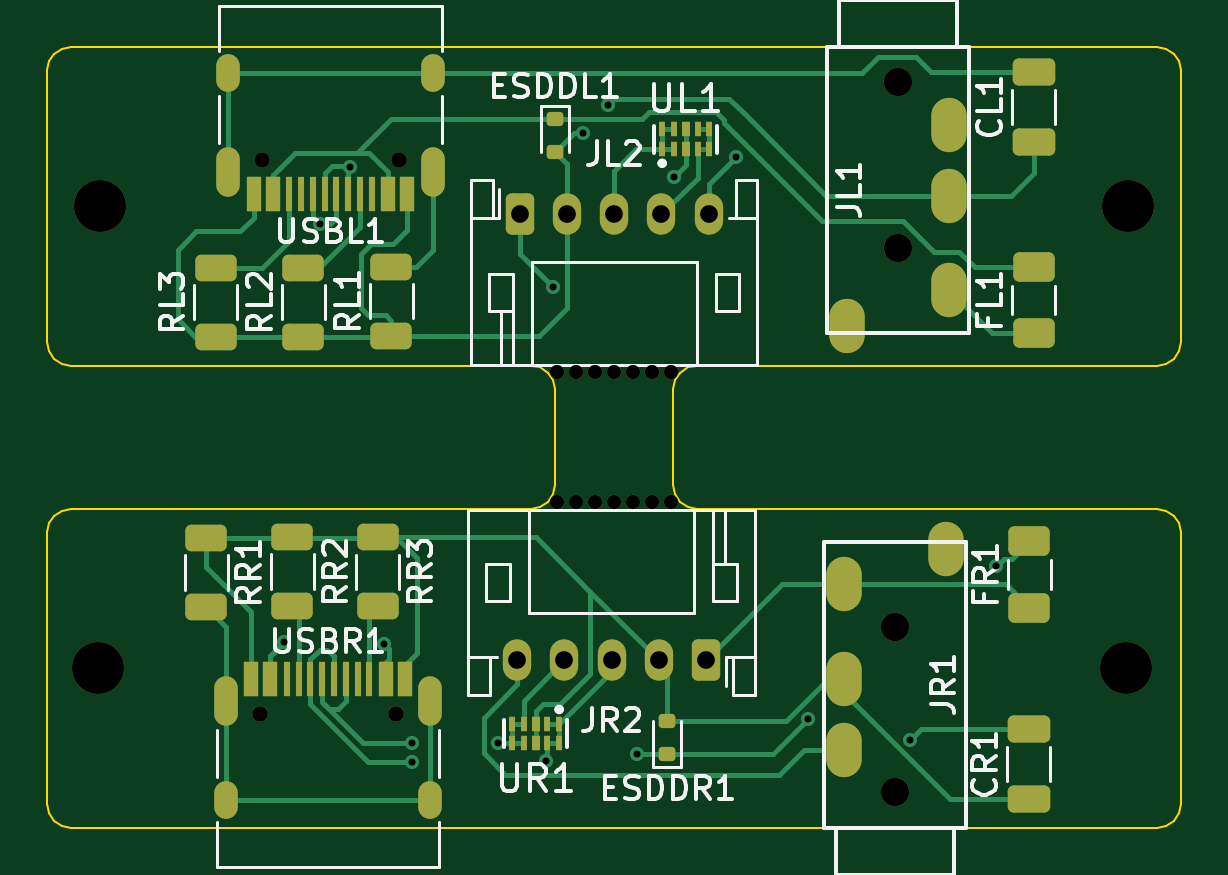
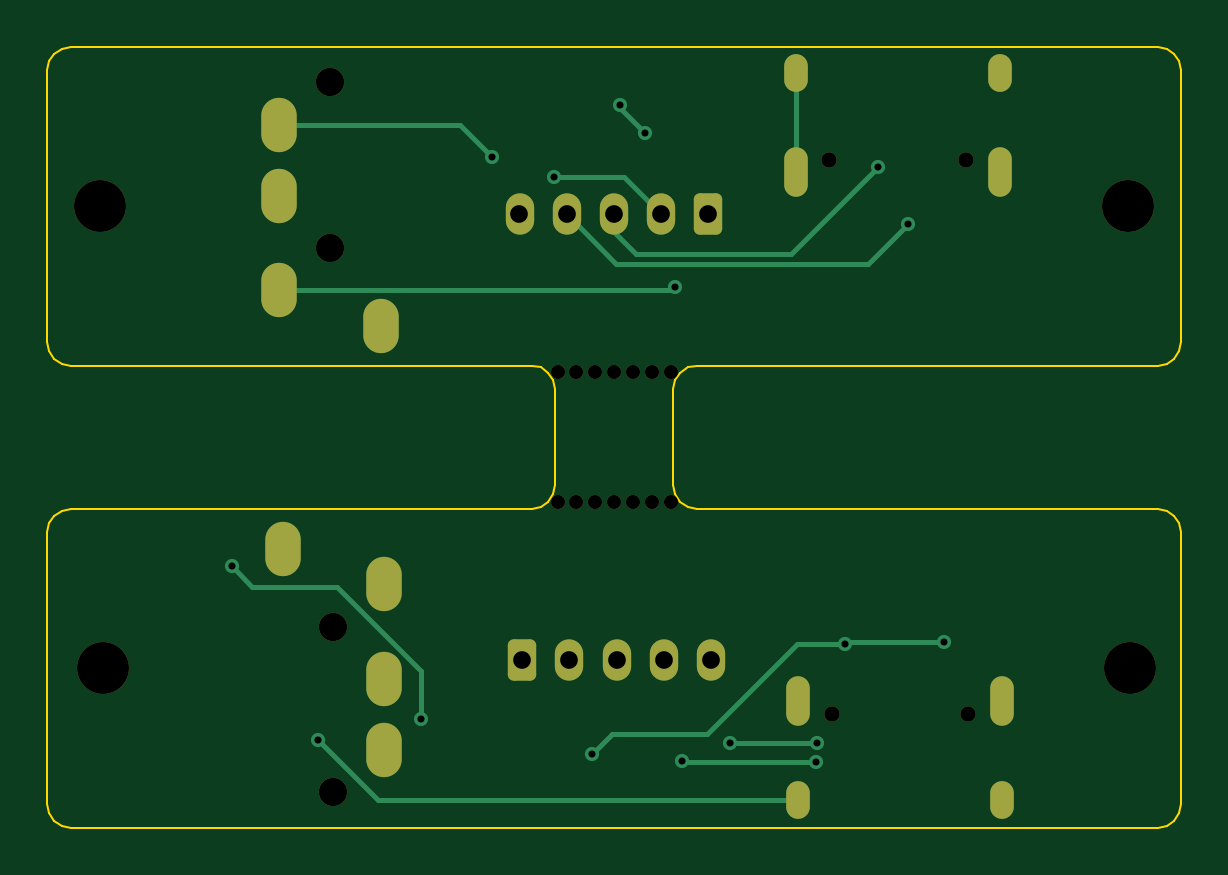
Circuit board: 9 layer files. Board 48.0 x 33.1 mm.
- bottom_copper: daughterboard-B_Cu.gbr (5384 bytes)
- bottom_mask: daughterboard-B_Mask.gbr (3005 bytes)
- bottom_silk: daughterboard-B_Silkscreen.gbr (457 bytes)
- outline: daughterboard-Edge_Cuts.gbr (24390 bytes)
- top_copper: daughterboard-F_Cu.gbr (19114 bytes)
- top_mask: daughterboard-F_Mask.gbr (5984 bytes)
- top_silk: daughterboard-F_Silkscreen.gbr (34567 bytes)
- drill: daughterboard-NPTH.drl (935 bytes)
- drill: daughterboard-PTH.drl (1720 bytes)

=== bottom_copper: daughterboard-B_Cu.gbr ===
%TF.GenerationSoftware,KiCad,Pcbnew,8.0.2*%
%TF.CreationDate,2024-05-06T22:35:11+09:00*%
%TF.ProjectId,daughterboard,64617567-6874-4657-9262-6f6172642e6b,rev?*%
%TF.SameCoordinates,Original*%
%TF.FileFunction,Copper,L2,Bot*%
%TF.FilePolarity,Positive*%
%FSLAX46Y46*%
G04 Gerber Fmt 4.6, Leading zero omitted, Abs format (unit mm)*
G04 Created by KiCad (PCBNEW 8.0.2) date 2024-05-06 22:35:11*
%MOMM*%
%LPD*%
G01*
G04 APERTURE LIST*
G04 Aperture macros list*
%AMRoundRect*
0 Rectangle with rounded corners*
0 $1 Rounding radius*
0 $2 $3 $4 $5 $6 $7 $8 $9 X,Y pos of 4 corners*
0 Add a 4 corners polygon primitive as box body*
4,1,4,$2,$3,$4,$5,$6,$7,$8,$9,$2,$3,0*
0 Add four circle primitives for the rounded corners*
1,1,$1+$1,$2,$3*
1,1,$1+$1,$4,$5*
1,1,$1+$1,$6,$7*
1,1,$1+$1,$8,$9*
0 Add four rect primitives between the rounded corners*
20,1,$1+$1,$2,$3,$4,$5,0*
20,1,$1+$1,$4,$5,$6,$7,0*
20,1,$1+$1,$6,$7,$8,$9,0*
20,1,$1+$1,$8,$9,$2,$3,0*%
G04 Aperture macros list end*
%TA.AperFunction,ComponentPad*%
%ADD10O,1.000000X2.100000*%
%TD*%
%TA.AperFunction,ComponentPad*%
%ADD11O,1.000000X1.600000*%
%TD*%
%TA.AperFunction,ComponentPad*%
%ADD12O,1.500000X2.300000*%
%TD*%
%TA.AperFunction,ComponentPad*%
%ADD13RoundRect,0.250000X-0.350000X-0.625000X0.350000X-0.625000X0.350000X0.625000X-0.350000X0.625000X0*%
%TD*%
%TA.AperFunction,ComponentPad*%
%ADD14O,1.200000X1.750000*%
%TD*%
%TA.AperFunction,ComponentPad*%
%ADD15RoundRect,0.250000X0.350000X0.625000X-0.350000X0.625000X-0.350000X-0.625000X0.350000X-0.625000X0*%
%TD*%
%TA.AperFunction,ViaPad*%
%ADD16C,0.600000*%
%TD*%
%TA.AperFunction,Conductor*%
%ADD17C,0.200000*%
%TD*%
G04 APERTURE END LIST*
D10*
%TO.P,USBR1,S1,SHIELD*%
%TO.N,GNDPWRR*%
X55520000Y-84280000D03*
D11*
X55520000Y-88460000D03*
D10*
X64160000Y-84280000D03*
D11*
X64160000Y-88460000D03*
%TD*%
D12*
%TO.P,JL1,1,A*%
%TO.N,unconnected-(JL1-A-Pad1)*%
X81820000Y-68390000D03*
%TO.P,JL1,2,B*%
%TO.N,dataL*%
X86120000Y-59890000D03*
%TO.P,JL1,3,C*%
%TO.N,GNDL*%
X86120000Y-62890000D03*
%TO.P,JL1,4,D*%
%TO.N,+5VL*%
X86120000Y-66890000D03*
%TD*%
D10*
%TO.P,USBL1,S1,SHIELD*%
%TO.N,GNDPWRL*%
X64260000Y-61890000D03*
D11*
X64260000Y-57710000D03*
D10*
X55620000Y-61890000D03*
D11*
X55620000Y-57710000D03*
%TD*%
D13*
%TO.P,JL2,1,Pin_1*%
%TO.N,+5VL*%
X67950000Y-63680000D03*
D14*
%TO.P,JL2,2,Pin_2*%
%TO.N,GNDL*%
X69950000Y-63680000D03*
%TO.P,JL2,3,Pin_3*%
%TO.N,DL-*%
X71950000Y-63680000D03*
%TO.P,JL2,4,Pin_4*%
%TO.N,DL+*%
X73950000Y-63680000D03*
%TO.P,JL2,5,Pin_5*%
%TO.N,dataL*%
X75950000Y-63680000D03*
%TD*%
D12*
%TO.P,JR1,1,A*%
%TO.N,unconnected-(JR1-A-Pad1)*%
X85980000Y-77840000D03*
%TO.P,JR1,2,B*%
%TO.N,dataR*%
X81680000Y-86340000D03*
%TO.P,JR1,3,C*%
%TO.N,GNDR*%
X81680000Y-83340000D03*
%TO.P,JR1,4,D*%
%TO.N,+5VR*%
X81680000Y-79340000D03*
%TD*%
D15*
%TO.P,JR2,1,Pin_1*%
%TO.N,+5VR*%
X75840000Y-82560000D03*
D14*
%TO.P,JR2,2,Pin_2*%
%TO.N,GNDR*%
X73840000Y-82560000D03*
%TO.P,JR2,3,Pin_3*%
%TO.N,DR-*%
X71840000Y-82560000D03*
%TO.P,JR2,4,Pin_4*%
%TO.N,DR+*%
X69840000Y-82560000D03*
%TO.P,JR2,5,Pin_5*%
%TO.N,dataR*%
X67840000Y-82560000D03*
%TD*%
D16*
%TO.N,GNDL*%
X71680000Y-59040000D03*
X74470000Y-62110000D03*
X70620000Y-60240000D03*
%TO.N,GNDPWRR*%
X84489265Y-85910735D03*
%TO.N,VCCR*%
X57990000Y-81790000D03*
X62190000Y-81870000D03*
X72900000Y-86520000D03*
X88130000Y-78570000D03*
X80139265Y-85059265D03*
%TO.N,+5VL*%
X69350000Y-66760000D03*
%TO.N,dataL*%
X77100000Y-61260000D03*
%TO.N,DL+*%
X59510000Y-64100000D03*
%TO.N,DL-*%
X60753007Y-61670000D03*
%TO.N,DR-*%
X69054442Y-86810676D03*
X63380525Y-86849934D03*
%TO.N,DR+*%
X67020000Y-86050000D03*
X63370000Y-86050000D03*
%TD*%
D17*
%TO.N,GNDL*%
X71680000Y-59180000D02*
X70620000Y-60240000D01*
X74470000Y-62110000D02*
X71520000Y-62110000D01*
X71520000Y-62110000D02*
X69950000Y-63680000D01*
X71680000Y-59040000D02*
X71680000Y-59180000D01*
%TO.N,GNDPWRL*%
X64260000Y-61890000D02*
X64260000Y-57710000D01*
%TO.N,GNDPWRR*%
X84489265Y-85910735D02*
X81940000Y-88460000D01*
X81940000Y-88460000D02*
X64160000Y-88460000D01*
%TO.N,VCCR*%
X64220000Y-81870000D02*
X68020000Y-85670000D01*
X80139265Y-82995811D02*
X83695076Y-79440000D01*
X62110000Y-81790000D02*
X62190000Y-81870000D01*
X86530000Y-79440000D02*
X87260000Y-79440000D01*
X80139265Y-85059265D02*
X80139265Y-82995811D01*
X72050000Y-85670000D02*
X72900000Y-86520000D01*
X62190000Y-81870000D02*
X64220000Y-81870000D01*
X83695076Y-79440000D02*
X86530000Y-79440000D01*
X87260000Y-79440000D02*
X88130000Y-78570000D01*
X57990000Y-81790000D02*
X62110000Y-81790000D01*
X68020000Y-85670000D02*
X72050000Y-85670000D01*
%TO.N,+5VL*%
X69480000Y-66890000D02*
X86120000Y-66890000D01*
X69350000Y-66760000D02*
X69480000Y-66890000D01*
%TO.N,dataL*%
X77100000Y-61260000D02*
X78470000Y-59890000D01*
X78470000Y-59890000D02*
X86120000Y-59890000D01*
%TO.N,DL+*%
X59510000Y-64100000D02*
X61180000Y-65770000D01*
X71860000Y-65770000D02*
X73950000Y-63680000D01*
X61180000Y-65770000D02*
X71860000Y-65770000D01*
%TO.N,DL-*%
X60753007Y-61670000D02*
X60753007Y-61673007D01*
X64450000Y-65370000D02*
X71020000Y-65370000D01*
X60753007Y-61673007D02*
X64450000Y-65370000D01*
X71950000Y-64440000D02*
X71950000Y-63680000D01*
X71020000Y-65370000D02*
X71950000Y-64440000D01*
%TO.N,DR-*%
X63321405Y-86849934D02*
X69015184Y-86849934D01*
X63380525Y-86849934D02*
X63321405Y-86849934D01*
X69015184Y-86849934D02*
X69054442Y-86810676D01*
%TO.N,DR+*%
X63370000Y-86050000D02*
X67020000Y-86050000D01*
%TD*%
M02*

=== bottom_mask: daughterboard-B_Mask.gbr (3005 bytes, source withheld) ===
=== bottom_silk: daughterboard-B_Silkscreen.gbr ===
%TF.GenerationSoftware,KiCad,Pcbnew,8.0.2*%
%TF.CreationDate,2024-05-06T22:35:11+09:00*%
%TF.ProjectId,daughterboard,64617567-6874-4657-9262-6f6172642e6b,rev?*%
%TF.SameCoordinates,Original*%
%TF.FileFunction,Legend,Bot*%
%TF.FilePolarity,Positive*%
%FSLAX46Y46*%
G04 Gerber Fmt 4.6, Leading zero omitted, Abs format (unit mm)*
G04 Created by KiCad (PCBNEW 8.0.2) date 2024-05-06 22:35:11*
%MOMM*%
%LPD*%
G01*
G04 APERTURE LIST*
G04 APERTURE END LIST*
M02*

=== outline: daughterboard-Edge_Cuts.gbr (24390 bytes, source omitted) ===
=== top_copper: daughterboard-F_Cu.gbr (19114 bytes, source omitted) ===
=== top_mask: daughterboard-F_Mask.gbr ===
%TF.GenerationSoftware,KiCad,Pcbnew,8.0.2*%
%TF.CreationDate,2024-05-06T22:35:11+09:00*%
%TF.ProjectId,daughterboard,64617567-6874-4657-9262-6f6172642e6b,rev?*%
%TF.SameCoordinates,Original*%
%TF.FileFunction,Soldermask,Top*%
%TF.FilePolarity,Negative*%
%FSLAX46Y46*%
G04 Gerber Fmt 4.6, Leading zero omitted, Abs format (unit mm)*
G04 Created by KiCad (PCBNEW 8.0.2) date 2024-05-06 22:35:11*
%MOMM*%
%LPD*%
G01*
G04 APERTURE LIST*
G04 Aperture macros list*
%AMRoundRect*
0 Rectangle with rounded corners*
0 $1 Rounding radius*
0 $2 $3 $4 $5 $6 $7 $8 $9 X,Y pos of 4 corners*
0 Add a 4 corners polygon primitive as box body*
4,1,4,$2,$3,$4,$5,$6,$7,$8,$9,$2,$3,0*
0 Add four circle primitives for the rounded corners*
1,1,$1+$1,$2,$3*
1,1,$1+$1,$4,$5*
1,1,$1+$1,$6,$7*
1,1,$1+$1,$8,$9*
0 Add four rect primitives between the rounded corners*
20,1,$1+$1,$2,$3,$4,$5,0*
20,1,$1+$1,$4,$5,$6,$7,0*
20,1,$1+$1,$6,$7,$8,$9,0*
20,1,$1+$1,$8,$9,$2,$3,0*%
G04 Aperture macros list end*
%ADD10RoundRect,0.150000X0.200000X-0.150000X0.200000X0.150000X-0.200000X0.150000X-0.200000X-0.150000X0*%
%ADD11RoundRect,0.250000X-0.625000X0.312500X-0.625000X-0.312500X0.625000X-0.312500X0.625000X0.312500X0*%
%ADD12C,2.200000*%
%ADD13C,0.650000*%
%ADD14R,0.600000X1.450000*%
%ADD15R,0.300000X1.450000*%
%ADD16O,1.000000X2.100000*%
%ADD17O,1.000000X1.600000*%
%ADD18C,0.600000*%
%ADD19RoundRect,0.250000X0.625000X-0.312500X0.625000X0.312500X-0.625000X0.312500X-0.625000X-0.312500X0*%
%ADD20RoundRect,0.150000X-0.200000X0.150000X-0.200000X-0.150000X0.200000X-0.150000X0.200000X0.150000X0*%
%ADD21C,1.200000*%
%ADD22O,1.500000X2.300000*%
%ADD23RoundRect,0.250000X0.650000X-0.325000X0.650000X0.325000X-0.650000X0.325000X-0.650000X-0.325000X0*%
%ADD24RoundRect,0.250000X-0.625000X0.375000X-0.625000X-0.375000X0.625000X-0.375000X0.625000X0.375000X0*%
%ADD25R,0.250000X0.609000*%
%ADD26R,0.380000X0.609000*%
%ADD27RoundRect,0.250000X-0.350000X-0.625000X0.350000X-0.625000X0.350000X0.625000X-0.350000X0.625000X0*%
%ADD28O,1.200000X1.750000*%
%ADD29RoundRect,0.250000X0.350000X0.625000X-0.350000X0.625000X-0.350000X-0.625000X0.350000X-0.625000X0*%
G04 APERTURE END LIST*
D10*
%TO.C,ESDDL1*%
X69430000Y-59640000D03*
X69430000Y-61040000D03*
%TD*%
D11*
%TO.C,RR3*%
X61930000Y-77347500D03*
X61930000Y-80272500D03*
%TD*%
D12*
%TO.C,HOLE04*%
X93600000Y-82880000D03*
%TD*%
D13*
%TO.C,USBR1*%
X56950000Y-84810000D03*
X62730000Y-84810000D03*
D14*
X56590000Y-83365000D03*
X57390000Y-83365000D03*
D15*
X58590000Y-83365000D03*
X59590000Y-83365000D03*
X60090000Y-83365000D03*
X61090000Y-83365000D03*
D14*
X62290000Y-83365000D03*
X63090000Y-83365000D03*
X63090000Y-83365000D03*
X62290000Y-83365000D03*
D15*
X61590000Y-83365000D03*
X60590000Y-83365000D03*
X59090000Y-83365000D03*
X58090000Y-83365000D03*
D14*
X57390000Y-83365000D03*
X56590000Y-83365000D03*
D16*
X55520000Y-84280000D03*
D17*
X55520000Y-88460000D03*
D16*
X64160000Y-84280000D03*
D17*
X64160000Y-88460000D03*
%TD*%
D18*
%TO.C,HOLE06*%
X69540000Y-75860000D03*
X70340000Y-75860000D03*
X71140000Y-75860000D03*
X71940000Y-75860000D03*
X72740000Y-75860000D03*
X73540000Y-75860000D03*
X74340000Y-75860000D03*
%TD*%
%TO.C,HOLE05*%
X69540000Y-70340000D03*
X70340000Y-70340000D03*
X71140000Y-70340000D03*
X71940000Y-70340000D03*
X72740000Y-70340000D03*
X73540000Y-70340000D03*
X74340000Y-70340000D03*
%TD*%
D19*
%TO.C,RL1*%
X62510000Y-68812500D03*
X62510000Y-65887500D03*
%TD*%
D20*
%TO.C,ESDDR1*%
X74180000Y-86530000D03*
X74180000Y-85130000D03*
%TD*%
D19*
%TO.C,RL2*%
X58780000Y-68852500D03*
X58780000Y-65927500D03*
%TD*%
D12*
%TO.C,HOLE03*%
X50100000Y-82890000D03*
%TD*%
D21*
%TO.C,JL1*%
X83970000Y-58090000D03*
X83970000Y-65090000D03*
D22*
X81820000Y-68390000D03*
X86120000Y-59890000D03*
X86120000Y-62890000D03*
X86120000Y-66890000D03*
%TD*%
D19*
%TO.C,RL3*%
X55080000Y-68852500D03*
X55080000Y-65927500D03*
%TD*%
D13*
%TO.C,USBL1*%
X62830000Y-61360000D03*
X57050000Y-61360000D03*
D14*
X63190000Y-62805000D03*
X62390000Y-62805000D03*
D15*
X61190000Y-62805000D03*
X60190000Y-62805000D03*
X59690000Y-62805000D03*
X58690000Y-62805000D03*
D14*
X57490000Y-62805000D03*
X56690000Y-62805000D03*
X56690000Y-62805000D03*
X57490000Y-62805000D03*
D15*
X58190000Y-62805000D03*
X59190000Y-62805000D03*
X60690000Y-62805000D03*
X61690000Y-62805000D03*
D14*
X62390000Y-62805000D03*
X63190000Y-62805000D03*
D16*
X64260000Y-61890000D03*
D17*
X64260000Y-57710000D03*
D16*
X55620000Y-61890000D03*
D17*
X55620000Y-57710000D03*
%TD*%
D23*
%TO.C,CR1*%
X89500000Y-88425000D03*
X89500000Y-85475000D03*
%TD*%
D24*
%TO.C,FR1*%
X89530000Y-77520000D03*
X89530000Y-80320000D03*
%TD*%
%TO.C,FL1*%
X89710000Y-65910000D03*
X89710000Y-68710000D03*
%TD*%
D11*
%TO.C,RR2*%
X58330000Y-77327500D03*
X58330000Y-80252500D03*
%TD*%
D12*
%TO.C,HOLE01*%
X50200000Y-63330000D03*
%TD*%
D25*
%TO.C,UR1*%
X69620000Y-85240000D03*
X69120000Y-85240000D03*
D26*
X68620000Y-85240000D03*
D25*
X68120000Y-85240000D03*
X67620000Y-85240000D03*
X67620000Y-86070000D03*
X68120000Y-86070000D03*
D26*
X68620000Y-86070000D03*
D25*
X69120000Y-86070000D03*
X69620000Y-86070000D03*
%TD*%
D27*
%TO.C,JL2*%
X67950000Y-63680000D03*
D28*
X69950000Y-63680000D03*
X71950000Y-63680000D03*
X73950000Y-63680000D03*
X75950000Y-63680000D03*
%TD*%
D25*
%TO.C,UL1*%
X73980000Y-60910000D03*
X74480000Y-60910000D03*
D26*
X74980000Y-60910000D03*
D25*
X75480000Y-60910000D03*
X75980000Y-60910000D03*
X75980000Y-60080000D03*
X75480000Y-60080000D03*
D26*
X74980000Y-60080000D03*
D25*
X74480000Y-60080000D03*
X73980000Y-60080000D03*
%TD*%
D23*
%TO.C,CL1*%
X89710000Y-60615000D03*
X89710000Y-57665000D03*
%TD*%
D11*
%TO.C,RR1*%
X54670000Y-77377500D03*
X54670000Y-80302500D03*
%TD*%
D12*
%TO.C,HOLE02*%
X93700000Y-63340000D03*
%TD*%
D21*
%TO.C,JR1*%
X83830000Y-88140000D03*
X83830000Y-81140000D03*
D22*
X85980000Y-77840000D03*
X81680000Y-86340000D03*
X81680000Y-83340000D03*
X81680000Y-79340000D03*
%TD*%
D29*
%TO.C,JR2*%
X75840000Y-82560000D03*
D28*
X73840000Y-82560000D03*
X71840000Y-82560000D03*
X69840000Y-82560000D03*
X67840000Y-82560000D03*
%TD*%
M02*

=== top_silk: daughterboard-F_Silkscreen.gbr (34567 bytes, source omitted) ===
=== drill: daughterboard-NPTH.drl ===
M48
; DRILL file {KiCad 8.0.2} date 2024-05-06T22:35:14+0900
; FORMAT={-:-/ absolute / inch / decimal}
; #@! TF.CreationDate,2024-05-06T22:35:14+09:00
; #@! TF.GenerationSoftware,Kicad,Pcbnew,8.0.2
; #@! TF.FileFunction,NonPlated,1,2,NPTH
FMAT,2
INCH
; #@! TA.AperFunction,NonPlated,NPTH,ComponentDrill
T1C0.0236
; #@! TA.AperFunction,NonPlated,NPTH,ComponentDrill
T2C0.0256
; #@! TA.AperFunction,NonPlated,NPTH,ComponentDrill
T3C0.0472
; #@! TA.AperFunction,NonPlated,NPTH,ComponentDrill
T4C0.0866
%
G90
G05
T1
X2.7378Y-2.7693
X2.7378Y-2.9866
X2.7693Y-2.7693
X2.7693Y-2.9866
X2.8008Y-2.7693
X2.8008Y-2.9866
X2.8323Y-2.7693
X2.8323Y-2.9866
X2.8638Y-2.7693
X2.8638Y-2.9866
X2.8953Y-2.7693
X2.8953Y-2.9866
X2.9268Y-2.7693
X2.9268Y-2.9866
T2
X2.2421Y-3.339
X2.2461Y-2.4157
X2.4697Y-3.339
X2.4736Y-2.4157
T3
X3.3004Y-3.1945
X3.3004Y-3.4701
X3.3059Y-2.287
X3.3059Y-2.5626
T4
X1.9724Y-3.2634
X1.9764Y-2.4933
X3.685Y-3.263
X3.689Y-2.4937
M30

=== drill: daughterboard-PTH.drl ===
M48
; DRILL file {KiCad 8.0.2} date 2024-05-06T22:35:14+0900
; FORMAT={-:-/ absolute / inch / decimal}
; #@! TF.CreationDate,2024-05-06T22:35:14+09:00
; #@! TF.GenerationSoftware,Kicad,Pcbnew,8.0.2
; #@! TF.FileFunction,Plated,1,2,PTH
FMAT,2
INCH
; #@! TA.AperFunction,Plated,PTH,ViaDrill
T1C0.0118
; #@! TA.AperFunction,Plated,PTH,ComponentDrill
T2C0.0236
; #@! TA.AperFunction,Plated,PTH,ComponentDrill
T3C0.0295
; #@! TA.AperFunction,Plated,PTH,ComponentDrill
T4C0.0394
%
G90
G05
T1
X2.2831Y-3.2201
X2.3429Y-2.5236
X2.3919Y-2.428
X2.4484Y-3.2232
X2.4949Y-3.3878
X2.4953Y-3.4193
X2.6386Y-3.3878
X2.7187Y-3.4177
X2.7303Y-2.6283
X2.7803Y-2.3717
X2.822Y-2.3244
X2.8701Y-3.4063
X2.9319Y-2.4453
X3.0354Y-2.4118
X3.1551Y-3.3488
X3.3263Y-3.3823
X3.4697Y-3.0933
T3
X2.6709Y-3.2504
X2.6752Y-2.5071
X2.7496Y-3.2504
X2.7539Y-2.5071
X2.8283Y-3.2504
X2.8327Y-2.5071
X2.9071Y-3.2504
X2.9114Y-2.5071
X2.9858Y-3.2504
X2.9902Y-2.5071
T2
G00X2.1858Y-3.2965
M15
G01X2.1858Y-3.3398
M16
G05
G00X2.1858Y-3.4709
M15
G01X2.1858Y-3.4945
M16
G05
G00X2.1898Y-2.2839
M15
G01X2.1898Y-2.2602
M16
G05
G00X2.1898Y-2.4583
M15
G01X2.1898Y-2.415
M16
G05
G00X2.526Y-3.2965
M15
G01X2.526Y-3.3398
M16
G05
G00X2.526Y-3.4709
M15
G01X2.526Y-3.4945
M16
G05
G00X2.5299Y-2.2839
M15
G01X2.5299Y-2.2602
M16
G05
G00X2.5299Y-2.4583
M15
G01X2.5299Y-2.415
M16
G05
T4
G00X3.2157Y-3.1335
M15
G01X3.2157Y-3.1138
M16
G05
G00X3.2157Y-3.2909
M15
G01X3.2157Y-3.2713
M16
G05
G00X3.2157Y-3.4091
M15
G01X3.2157Y-3.3894
M16
G05
G00X3.2213Y-2.6827
M15
G01X3.2213Y-2.7024
M16
G05
G00X3.385Y-3.0744
M15
G01X3.385Y-3.0547
M16
G05
G00X3.3906Y-2.348
M15
G01X3.3906Y-2.3677
M16
G05
G00X3.3906Y-2.4661
M15
G01X3.3906Y-2.4858
M16
G05
G00X3.3906Y-2.6236
M15
G01X3.3906Y-2.6433
M16
G05
M30
